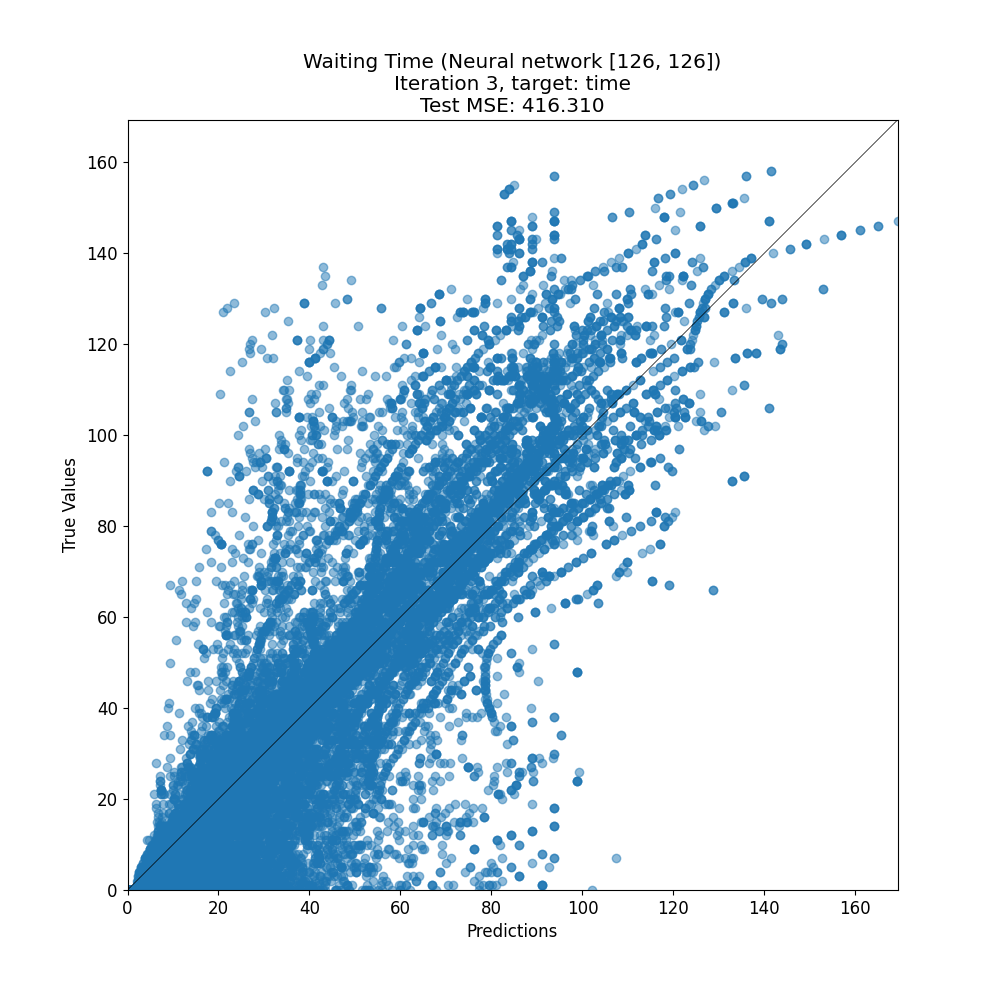

The file beside this chart, header and first rows:
target, prediction
127, 93.65
3, 24.45
36, 43.98
6, 36.82
71, 65.86
105, 73.74
72, 40
35, 27.3
81, 31.52
21, 84.91
31, 21.64
3, 47.38
50, 42.17
28, 34.14
103, 40.71
2, 22.06
30, 23.69
19, 42.54
11, 15.17
23, 55.44
22, 55.97
121, 90.42
27, 19.36
110, 91.87
48, 36.62
73, 57.34
118, 100
27, 26.22
64, 54.25
107, 93.8
53, 50.17
93, 74.01
122, 104
115, 84.4
17, 18.55
42, 24.88
42, 21.26
7, 10.7
10, 86.05
38, 18.61
5, 47.17
48, 42.85
7, 9.544
102, 104.1
68, 55.41
60, 62.33
117, 41.23
19, 30.71
21, 20.69
26, 22.8
33, 16.79
22, 34.06
41, 29.13
13, 14.21
30, 18.94
66, 65.01
17, 20.52
9, 35.39
17, 21.34
81, 66.03
... 17,130 more rows
